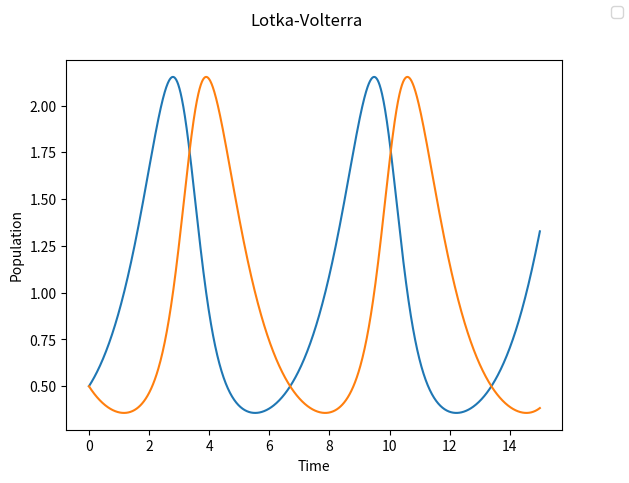

Python code for this plot:
from scipy.integrate import solve_ivp
import numpy as np
import matplotlib.pyplot as plt

def func(t, state, b, p, r, d):
    x, y = state
    dxdt = x * (b - p * y)
    dydt = y * (r * x - d)
    return dxdt, dydt

times = 0, 15
y_0 = 0.5, 0.5

results = solve_ivp(func, times, y_0, args=(1, 1, 1, 1), max_step=0.01)

fig, ax = plt.subplots()
fig.suptitle("Lotka-Volterra")
ax.set_xlabel('Time')
ax.set_ylabel('Population')
fig.legend()
ax.plot(results.t, results.y[0], label="Prey Population")
ax.plot(results.t, results.y[1], label="Predator Population")
plt.savefig('lotkavolterra.png')

